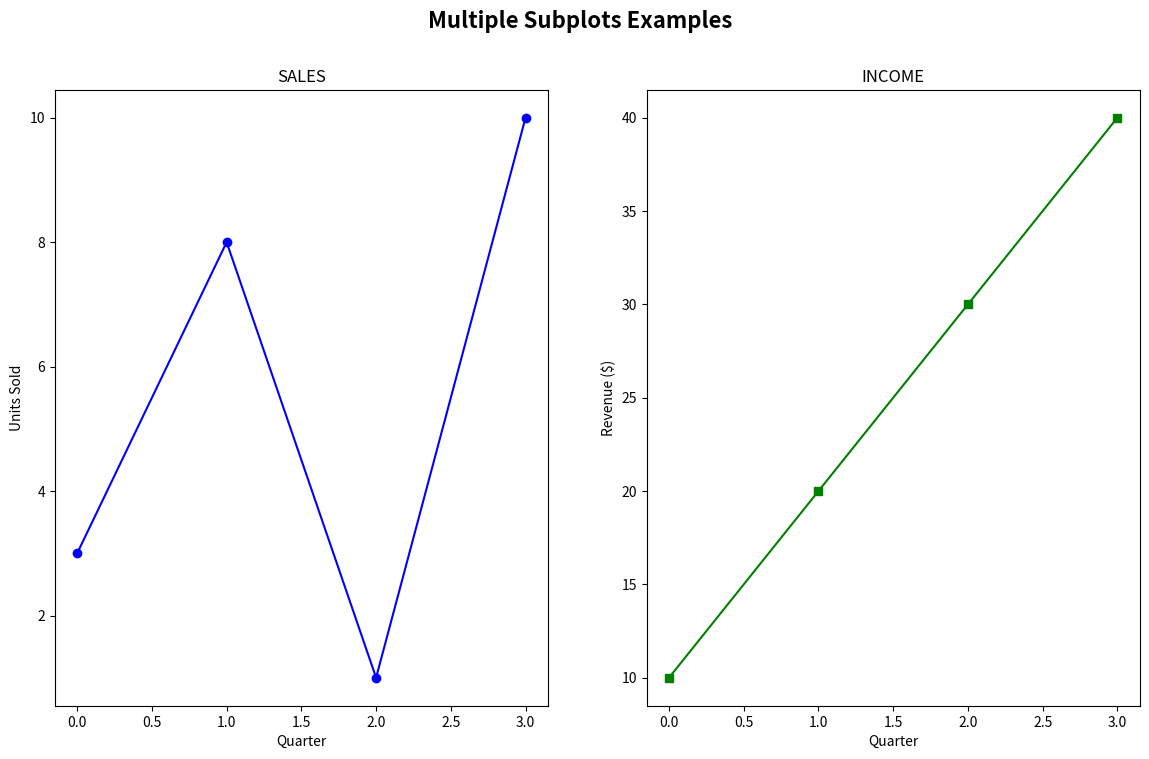
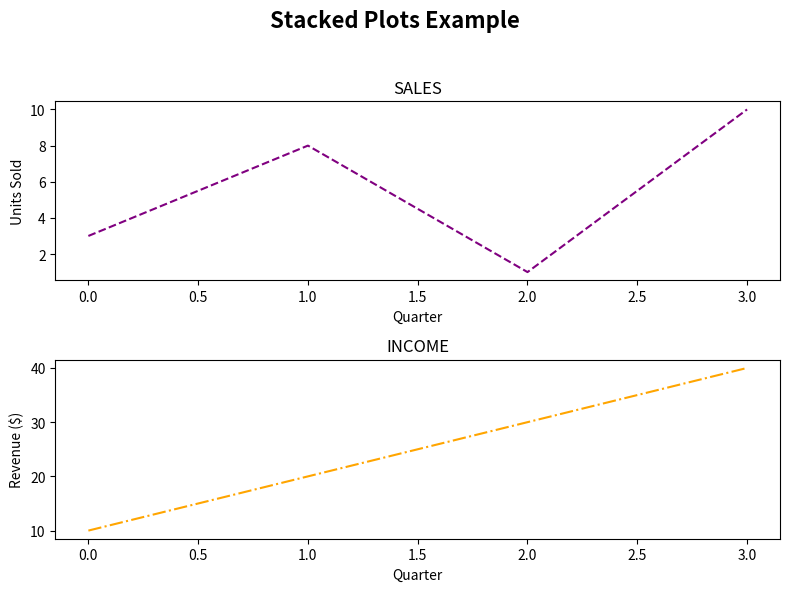
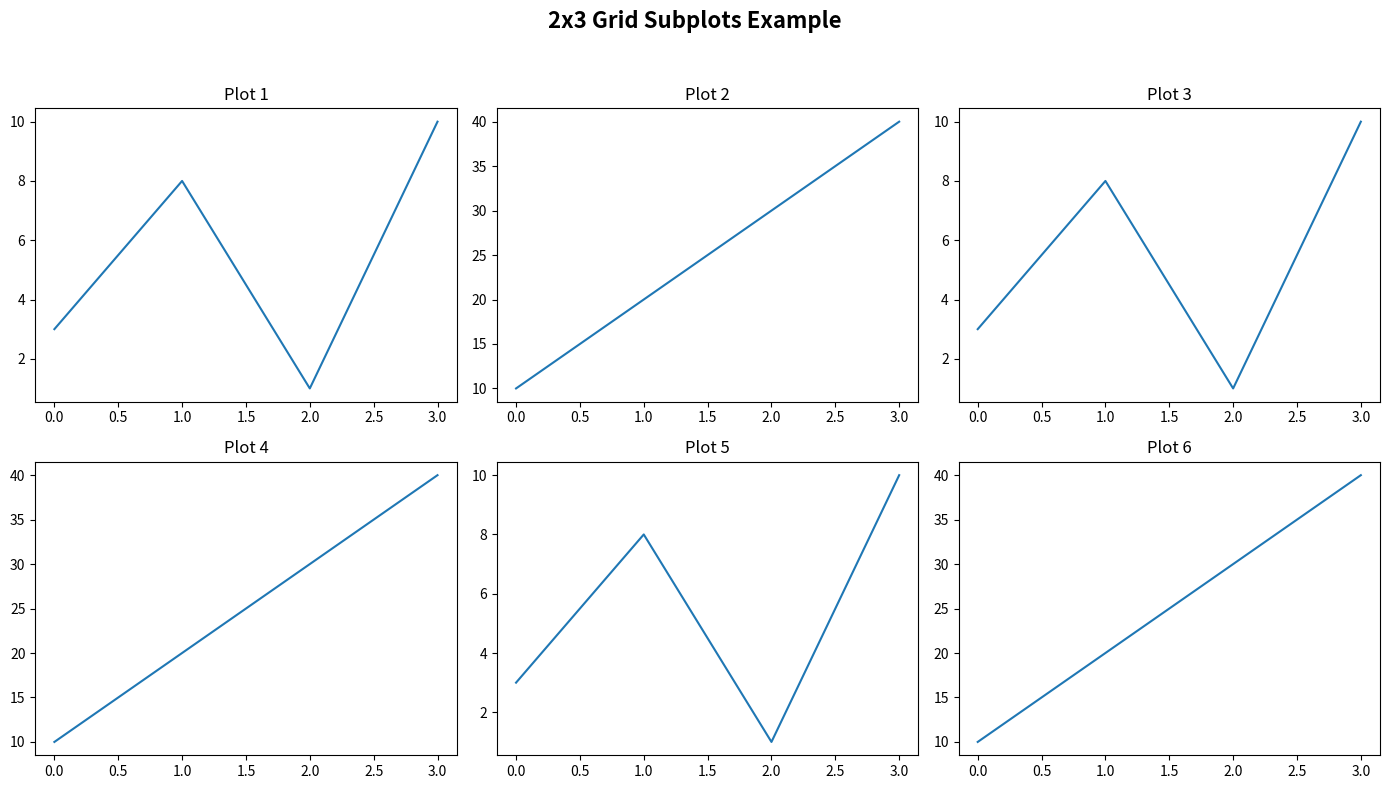

These charts were generated, in order, by the following Python code:
import matplotlib.pyplot as plt
import numpy as np

x = np.array([0, 1, 2, 3])
y1 = np.array([3, 8, 1, 10])
y2 = np.array([10, 20, 30, 40])

plt.figure(figsize=(14,8))
plt.suptitle("Multiple Subplots Examples", fontsize=16, fontweight='bold')

plt.subplot(1, 2, 1)
plt.plot(x, y1, marker='o', color='blue')
plt.title("SALES")
plt.xlabel("Quarter")
plt.ylabel("Units Sold")

plt.subplot(1, 2, 2)
plt.plot(x, y2, marker='s', color='green')
plt.title("INCOME")
plt.xlabel("Quarter")
plt.ylabel("Revenue ($)")

plt.figure(figsize=(8,6))
plt.suptitle("Stacked Plots Example", fontsize=16, fontweight='bold')

plt.subplot(2, 1, 1)
plt.plot(x, y1, color='purple', linestyle='--')
plt.title("SALES")
plt.xlabel("Quarter")
plt.ylabel("Units Sold")

plt.subplot(2, 1, 2)
plt.plot(x, y2, color='orange', linestyle='-.')
plt.title("INCOME")
plt.xlabel("Quarter")
plt.ylabel("Revenue ($)")

plt.tight_layout(rect=[0, 0, 1, 0.95])
plt.show()

plt.figure(figsize=(14,8))
plt.suptitle("2x3 Grid Subplots Example", fontsize=16, fontweight='bold')

for i in range(6):
    plt.subplot(2, 3, i+1)
    plt.plot(x, y1 if i % 2 == 0 else y2)
    plt.title(f"Plot {i+1}")

plt.tight_layout(rect=[0, 0, 1, 0.95])
plt.show()
